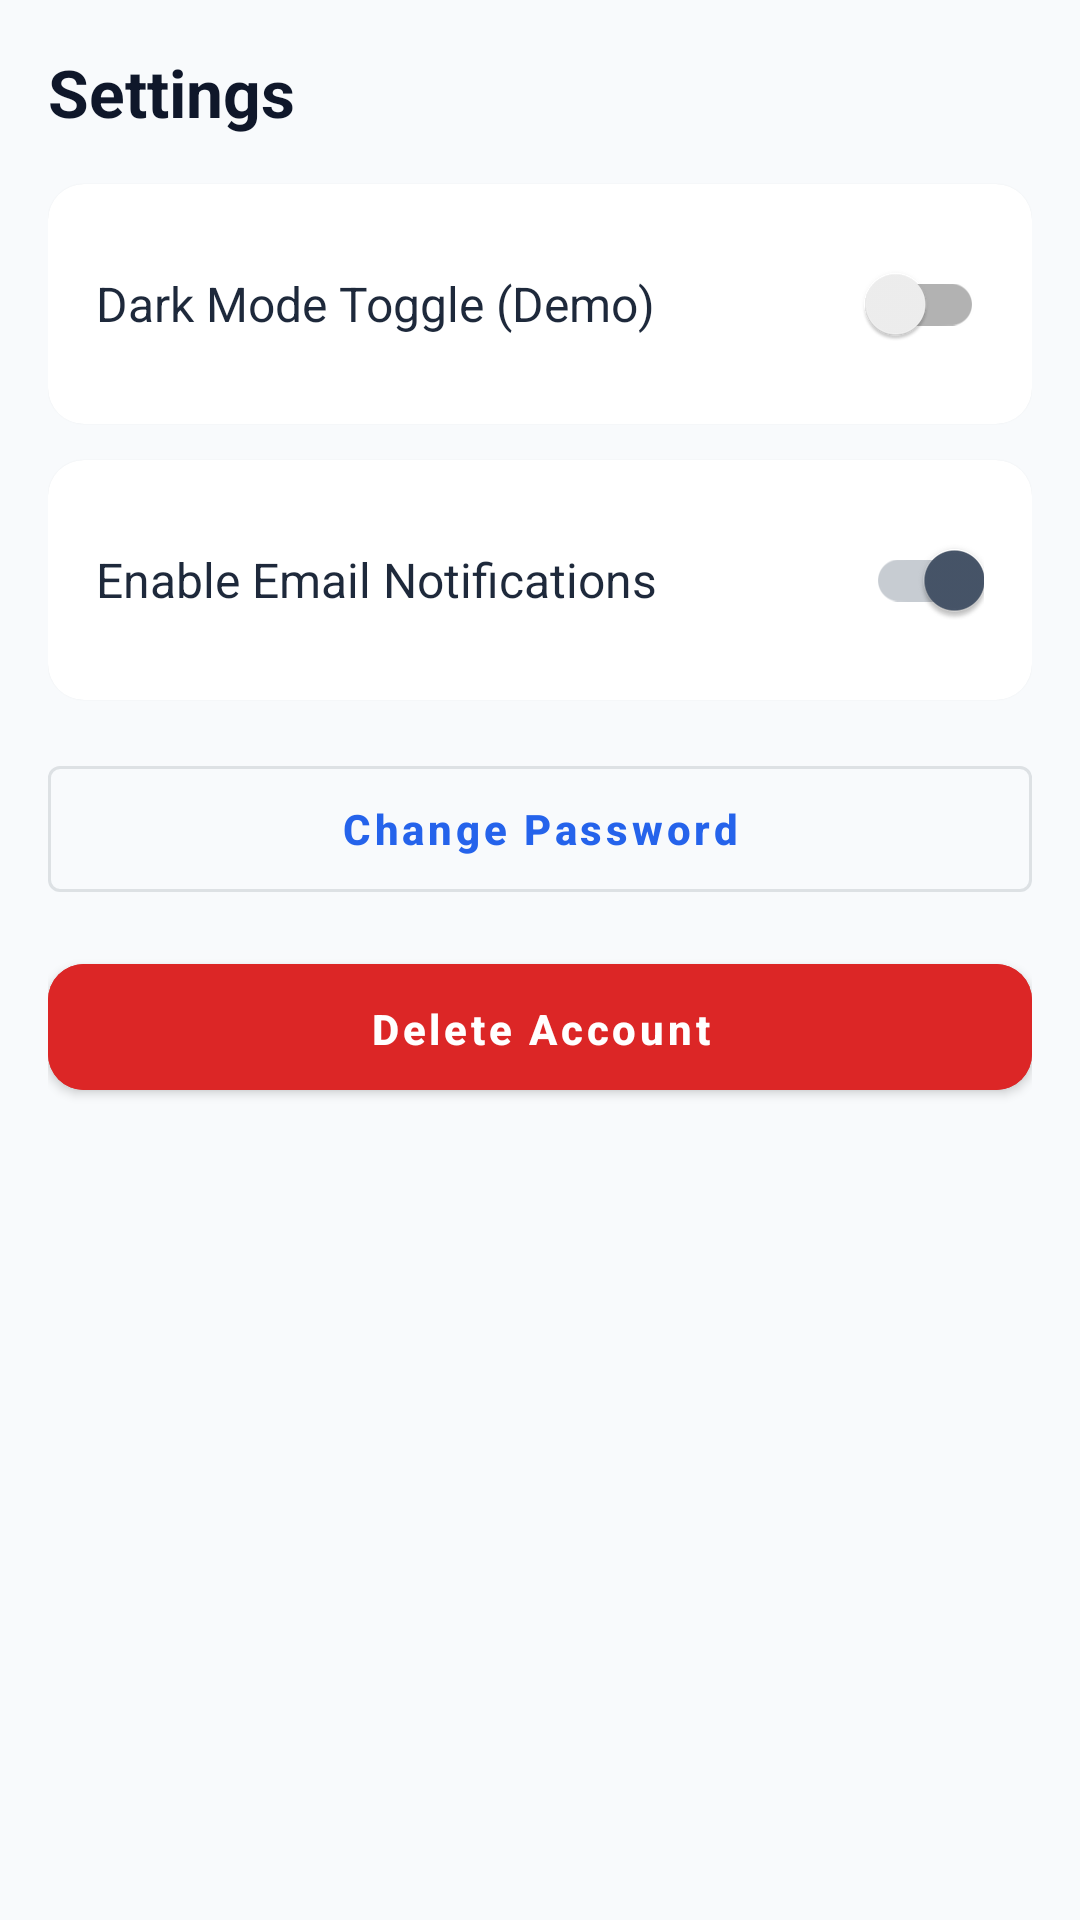

Layout XML and referenced resources for this Android screen:
<!-- AndroidManifest.xml: application theme Theme.AlumniConnect -->
<!-- res/layout/fragment_settings.xml -->
<?xml version="1.0" encoding="utf-8"?>
<LinearLayout xmlns:android="http://schemas.android.com/apk/res/android"
    xmlns:app="http://schemas.android.com/apk/res-auto"
    android:layout_width="match_parent"
    android:layout_height="match_parent"
    android:orientation="vertical"
    android:padding="16dp"
    android:background="@color/background">

    <TextView
        android:layout_width="match_parent"
        android:layout_height="wrap_content"
        android:text="Settings"
        android:textSize="22sp"
        android:textStyle="bold"
        android:textColor="@color/on_background"
        android:layout_marginBottom="16dp" />

    
    <com.google.android.material.card.MaterialCardView
        android:layout_width="match_parent"
        android:layout_height="wrap_content"
        android:layout_marginBottom="12dp"
        app:cardCornerRadius="12dp"
        app:cardElevation="1dp">
        <LinearLayout
            android:layout_width="match_parent"
            android:layout_height="wrap_content"
            android:orientation="horizontal"
            android:padding="16dp"
            android:gravity="center_vertical">
            <TextView
                android:layout_width="0dp"
                android:layout_height="wrap_content"
                android:layout_weight="1"
                android:text="Dark Mode Toggle (Demo)"
                android:textSize="16sp"
                android:textColor="@color/on_surface" />
            <androidx.appcompat.widget.SwitchCompat
                android:id="@+id/switchDarkMode"
                android:layout_width="wrap_content"
                android:layout_height="wrap_content" />
        </LinearLayout>
    </com.google.android.material.card.MaterialCardView>

    
    <com.google.android.material.card.MaterialCardView
        android:layout_width="match_parent"
        android:layout_height="wrap_content"
        android:layout_marginBottom="16dp"
        app:cardCornerRadius="12dp"
        app:cardElevation="1dp">
        <LinearLayout
            android:layout_width="match_parent"
            android:layout_height="wrap_content"
            android:orientation="horizontal"
            android:padding="16dp"
            android:gravity="center_vertical">
            <TextView
                android:layout_width="0dp"
                android:layout_height="wrap_content"
                android:layout_weight="1"
                android:text="Enable Email Notifications"
                android:textSize="16sp"
                android:textColor="@color/on_surface" />
            <androidx.appcompat.widget.SwitchCompat
                android:id="@+id/switchNotifications"
                android:layout_width="wrap_content"
                android:layout_height="wrap_content"
                android:checked="true" />
        </LinearLayout>
    </com.google.android.material.card.MaterialCardView>

    <com.google.android.material.button.MaterialButton
        android:id="@+id/btnChangePassword"
        android:layout_width="match_parent"
        android:layout_height="54dp"
        android:text="Change Password"
        android:layout_marginBottom="12dp"
        style="@style/Widget.MaterialComponents.Button.OutlinedButton" />

    <com.google.android.material.button.MaterialButton
        android:id="@+id/btnDeleteAccount"
        android:layout_width="match_parent"
        android:layout_height="54dp"
        android:text="Delete Account"
        android:backgroundTint="@color/error"
        android:layout_marginBottom="12dp" />
</LinearLayout>
<!-- resources referenced by this layout -->
<resources>
  <color name="background">#F8FAFC</color>
  <color name="error">#DC2626</color>
  <color name="on_background">#0F172A</color>
  <color name="on_surface">#1E293B</color>
  <style name="Theme.AlumniConnect" parent="Theme.MaterialComponents.Light.NoActionBar">
          
          <item name="colorPrimary">@color/primary</item>
          <item name="colorPrimaryVariant">@color/primary_variant</item>
          <item name="colorOnPrimary">@color/on_primary</item>
          
          
          <item name="colorSecondary">@color/secondary</item>
          <item name="colorSecondaryVariant">@color/secondary_variant</item>
          <item name="colorOnSecondary">@color/on_secondary</item>
          
          
          <item name="android:statusBarColor">@color/primary</item>
          <item name="android:windowLightStatusBar">false</item>
          
          
          <item name="android:windowBackground">@color/background</item>
          <item name="colorSurface">@color/surface</item>
          <item name="colorOnSurface">@color/on_surface</item>
          <item name="android:textColor">@color/on_background</item>
          <item name="android:textColorPrimary">@color/on_background</item>
          <item name="android:textColorSecondary">@color/on_surface_variant</item>
  
          
          <item name="editTextColor">@color/input_text</item>
          <item name="android:textColorHint">@color/input_hint</item>
  
          
          <item name="cardBackgroundColor">@color/surface</item>
  
          
          <item name="materialButtonStyle">@style/Widget.AlumniConnect.Button</item>
          <item name="textInputStyle">@style/Widget.AlumniConnect.TextInputLayout</item>
      </style>
  <color name="primary">#2563EB</color>
  <color name="primary_variant">#1D4ED8</color>
  <color name="on_primary">#FFFFFF</color>
  <color name="secondary">#475569</color>
  <color name="secondary_variant">#334155</color>
  <color name="on_secondary">#FFFFFF</color>
  <color name="surface">#FFFFFF</color>
  <color name="on_surface_variant">#334155</color>
  <color name="input_text">#0F172A</color>
  <color name="input_hint">#64748B</color>
  <style name="Widget.AlumniConnect.Button" parent="Widget.MaterialComponents.Button">
          <item name="cornerRadius">12dp</item>
          <item name="android:paddingTop">12dp</item>
          <item name="android:paddingBottom">12dp</item>
          <item name="android:textAllCaps">false</item>
          <item name="android:textStyle">bold</item>
      </style>
  <style name="Widget.AlumniConnect.TextInputLayout" parent="Widget.MaterialComponents.TextInputLayout.OutlinedBox">
          <item name="boxCornerRadiusTopStart">12dp</item>
          <item name="boxCornerRadiusTopEnd">12dp</item>
          <item name="boxCornerRadiusBottomStart">12dp</item>
          <item name="boxCornerRadiusBottomEnd">12dp</item>
          <item name="boxStrokeColor">@color/primary</item>
          <item name="boxBackgroundColor">@color/surface</item>
          <item name="hintTextColor">@color/primary</item>
          <item name="android:textColorHint">@color/input_hint</item>
      </style>
</resources>
